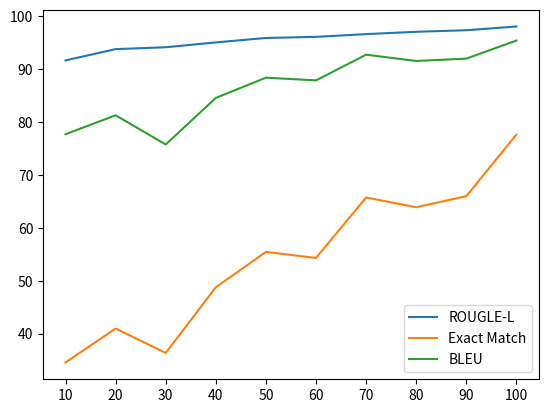

Reproduce this figure in Python.
import matplotlib.pyplot as plt
import numpy as np


def multi_plot(rl, em, bleu,interval):
    plt.plot(interval, rl, label = 'ROUGLE-L')
    plt.plot(interval, em, label = 'Exact Match')
    plt.plot(interval, bleu, label = 'BLEU')

    # plt.suptitle('Evaluation with different intervals', fontsize = 15)
    plt.xticks(np.arange(min(interval), max(interval)+1, 10.0))
    plt.legend()
    # plt.show()
    plt.savefig('vary_training_size.png')


# training ptb with different interval
# rl = [88.7157, 96.0398, 97.4281, 98.0455, 98.3347, 98.643, 99.046, 98.9691, 99.3007]
# em = [0.0, 0.0, 0.0, 0.0, 0.0, 0.0, 0.0, 0.0, 0.0]
# bleu = [80.4111, 91.7192, 94.5737, 95.9414, 96.5473, 97.2210, 98.0641, 97.8935, 98.6925]

# training MNLI with different interval
# rl = [84.577,93.0629,94.4945,94.8156,95.0015,94.7083,90.3548,96.9072,90.1408]
# em = [0.0, 0.1686, 0.2551, 0.0, 0.0, 0.0, 0.0, 0.0, 0.0]
# bleu = [72.5129,83.3208,86.2580,86.8868,87.6011,86.6067,83.7559,87.1061,79.2631]
# interval = [50,100,150,200,250,300,350,400,500]

# varing training size to evaluate
rl = [98.1026,97.3906,97.0976,96.66,96.1379,95.9289,95.0885,94.1745,93.8181,91.685]
em = [77.65,66.0,63.9,65.75,54.30,55.45,48.75,36.325,40.95,34.525]
bleu = [95.4412,92.0198,91.5778,92.76,87.9033,88.4148,84.5863,75.7713,81.2965,77.71]
training_size = [100,90,80,70,60,50,40,30,20,10]

multi_plot(rl,em,bleu,training_size)
